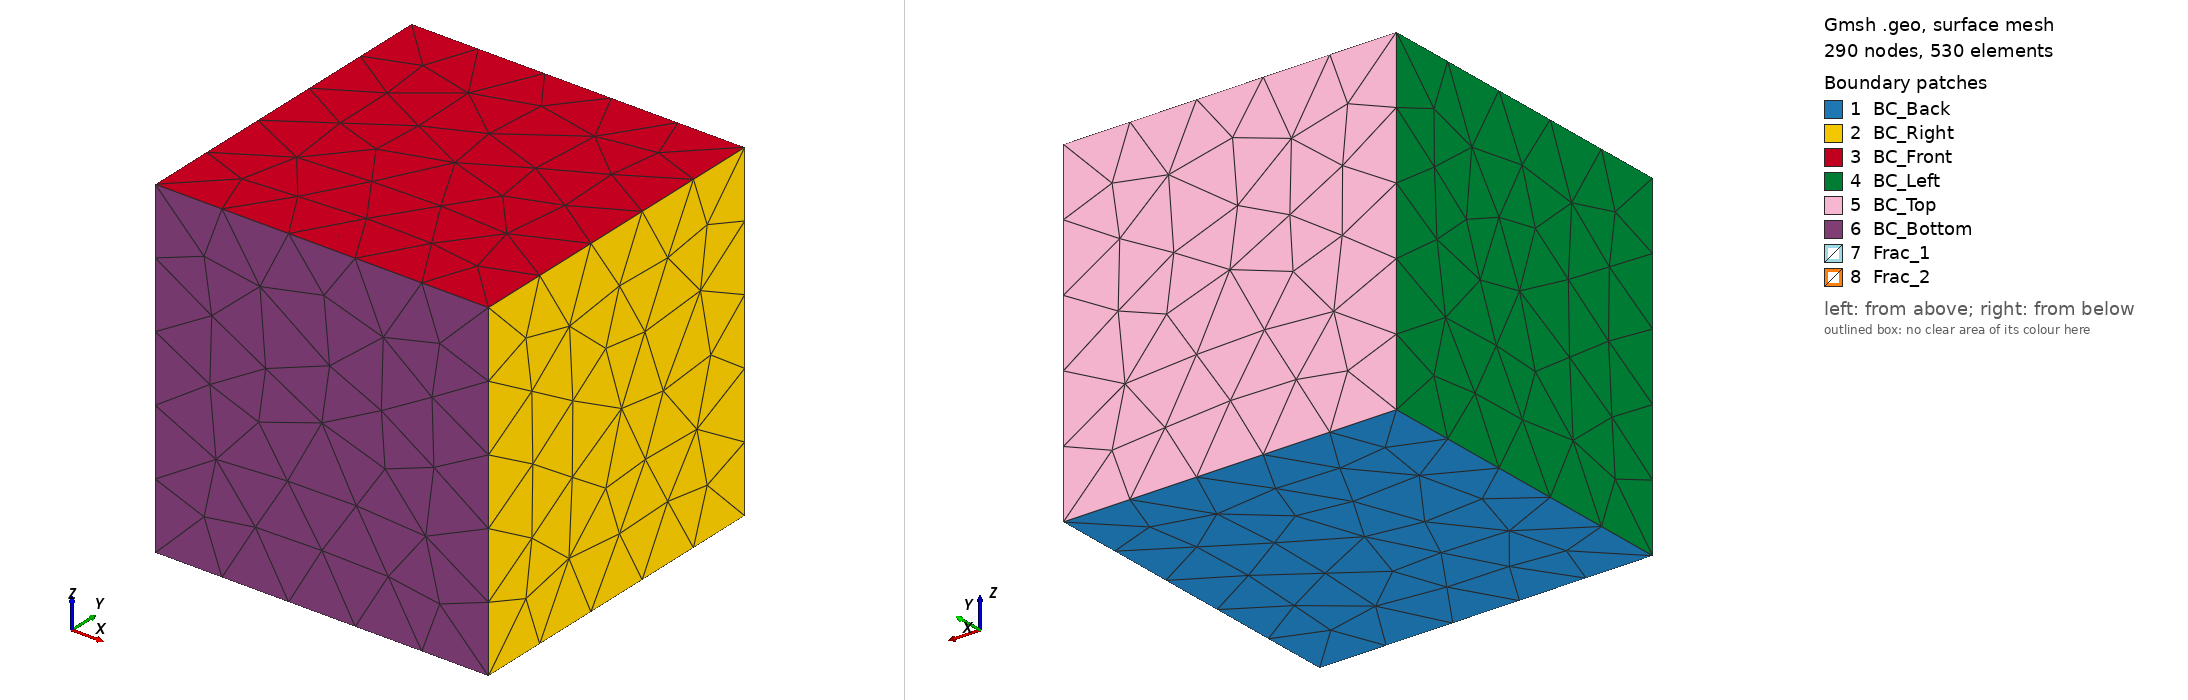

Gmsh geometry script, surface-meshed: 290 nodes, 530 surface elements. Boundary patches (legend numbers): 1 BC_Back, 2 BC_Right, 3 BC_Front, 4 BC_Left, 5 BC_Top, 6 BC_Bottom, 7 Frac_1, 8 Frac_2. Left view from above one corner, right view from below the opposite corner. Legend entries are the model's physical surfaces. The drawing asked Gmsh for element sizes between 1% and 20% of the model's largest extent; the script's own settings can give other sizes.

=== case_test.geo (drawn) ===
// Gmsh project created on Fri Mar 22 17:07:30 2019
SetFactory("OpenCASCADE");

h=0.9;
Geometry.Tolerance = 1e-05;
Mesh.Algorithm = 8;

//Back side domain points
Point(1)={0,0,0,h};
Point(2)={1,0,0,h};
Point(3)={1,1,0,h};
Point(4)={0,1,0,h};

//Back side domain lines
Line(1) = {1, 2};
Line(2) = {2, 3};
Line(3) = {3, 4};
Line(4) = {4, 1};

//Back side domain surfaces
Curve Loop(1) = {3, 4, 1, 2};
Plane Surface(1) = {1};
Physical Surface("BC_Back") = {1};

//Right side domain points
Point(5)={1,0,1,h};
Point(6)={1,1,1,h};

//Right side domain lines
Line(5) = {2, 5};
Line(6) = {5, 6};
Line(7) = {6, 3};

//Right side domain surfaces
Curve Loop(2) = {2, -7, -6, -5};
Plane Surface(2) = {2};
Physical Surface("BC_Right") = {2};

//Front side domain points
Point(7)={0,0,1,h};
Point(8)={0,1,1,h};

//Front side domain lines
Line(8) = {6, 8};
Line(9) = {8, 7};
Line(10) = {7, 5};

//Front side domain surfaces
Curve Loop(3) = {6, 8, -9, -10};
Plane Surface(3) = {3};
Physical Surface("BC_Front") = {3};

//Left side domain points (NONE)

//Left side domain lines
Line(11) = {8, 4};
Line(12) = {1, 7};

//Left side domain surfaces
Curve Loop(4) = {-9, -11, -4, 12};
Plane Surface(4) = {4};
Physical Surface("BC_Left") = {4};

//Top side domain points (NONE)

//Top side domain lines (NONE)

//Top side domain surfaces
Curve Loop(6) = {3, -11, -8, 7};
Plane Surface(5) = {6};
Physical Surface("BC_Top") = {5};

//Bottom side domain points (NONE)

//Bottom side domain lines (NONE)

//Bottom side domain surfaces
Curve Loop(7) = {1, 5, -10, -12};
Plane Surface(6) = {7};
Physical Surface("BC_Bottom") = {6};

//Domain volume
Surface Loop(1) = {4, 3, 2, 1, 5, 6};
Volume(1) = {1};
Physical Volume("Domain_Vol") = {1};

//Fracture 1 points
Point(9) = {0, 0, 0.5, 1.0};
Point(10) = {1, 0, 0.5, 1.0};
Point(11) = {0, 1, 0.5, 1.0};
Point(12) = {1, 1, 0.5, 1.0};

//Fracture 1 lines
Line(13) = {9, 10};
Line(14) = {10, 12};
Line(15) = {12, 11};
Line(16) = {11, 9};

//Fracture 1 surface
Curve Loop(8) = {13, 14, -15, -16};
Plane Surface(7) = {8};
Physical Surface("Frac_1") = {7};

//Fracture 2 points
Point(13) = {0.5, 0, 0, 1.0};
Point(14) = {0.5, 0, 1, 1.0};
Point(15) = {0.5, 1, 1, 1.0};
Point(16) = {0.5, 1, 0, 1.0};

//Fracture 2 lines
Line(17) = {13, 14};
Line(18) = {14, 15};
Line(19) = {15, 16};
Line(20) = {16, 13};

//Fracture 2 surface
Curve Loop(9) = {17, 18, 19, -20};
Plane Surface(8) = {9};
Physical Surface("Frac_2") = {8};

//Center point definition
Point(17) = {0.5, 0.5, 0.5, 1.0,h};
Physical Point("Center_Point") = {17};
